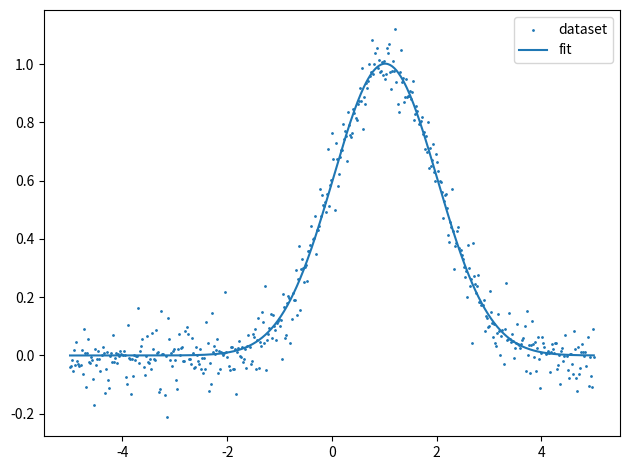

This chart was generated by the following Python code:
import numpy as np 
import scipy 
import matplotlib.pyplot as plt
from scipy import optimize as opt

def data_set(a):

    x = np.linspace(-5, 5, num=500)
    y = a[2]*np.exp(-(x-a[0])**2/(2.*a[1]**2))

    sigma = np.zeros(len(x), float)
    for i in range(len(y)):
        sigma[i] = 0.1*np.random.random()
        y[i] = np.random.normal(y[i],sigma[i])

    return x,y


def func(x,a,s,h):
    gauss=h*np.exp(-(x-a)**2/2./s**2)
    return gauss



#-----------main--------------#

a = [1.,1.,1.]
a = np.array(a)
xdata, ydata = data_set(a)

popt,pcov=opt.curve_fit(func, xdata ,ydata ,p0=a)

a = popt
funcfit = lambda x : a[2]*np.exp(-(x-a[0])**2/(2.*a[1]**2))
yfit = funcfit(xdata)

plt.scatter(xdata,ydata, label="dataset", s=1)
plt.plot(xdata, yfit, label="fit")

plt.legend()
plt.tight_layout()
plt.show()